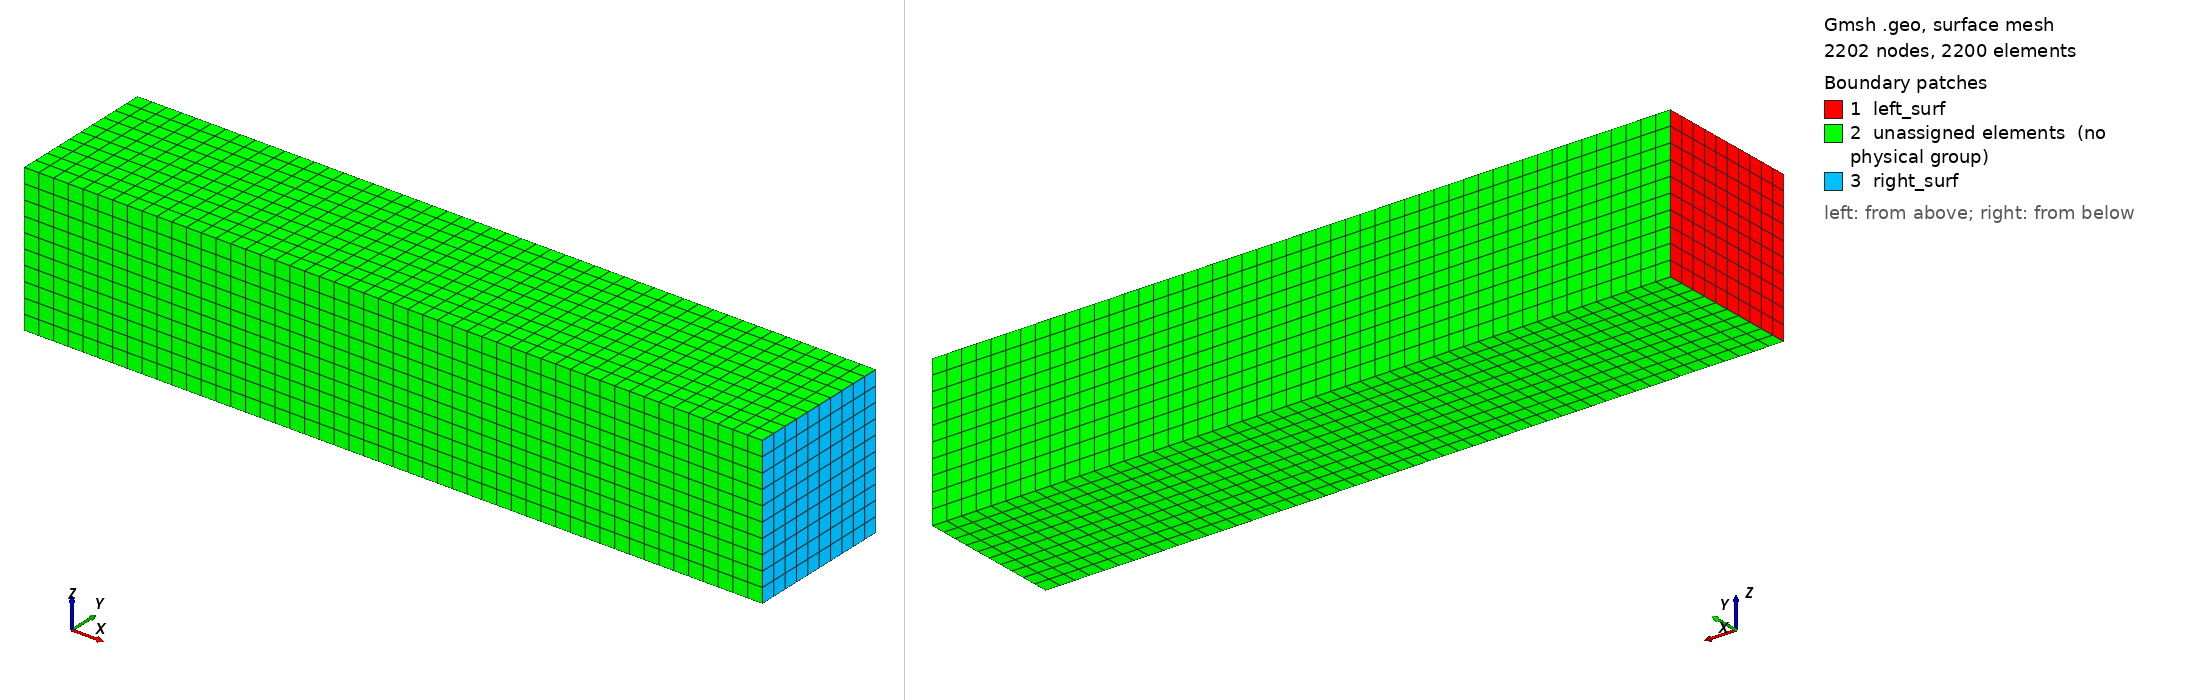

Gmsh geometry script, surface-meshed: 2202 nodes, 2200 surface elements. Boundary patches (legend numbers): 1 left_surf, 2 unassigned elements (no physical group), 3 right_surf. Left view from above one corner, right view from below the opposite corner. Legend entries are the model's physical surfaces; 'unassigned elements' are surfaces in no physical group. The drawing asked Gmsh for element sizes between 1% and 20% of the model's largest extent; the script's own settings can give other sizes.

=== 1drp.geo (drawn) ===
//+
Point(1) = {0, 0, 0, 1.0};
//+
Extrude {0, 0, 0.1} {
  Point{1}; Layers {10}; Recombine;
}
//+
Extrude {0, 0.1, 0} {
  Curve{1}; Layers {10}; Recombine;
}
//+
Extrude {0.5, 0, 0} {
  Surface{5}; Layers {50}; Recombine;
}
//+
Physical Volume("fluid", 28) = {1};
//+
Physical Surface("left_surf", 29) = {5};
//+
Physical Surface("right_surf", 30) = {27};
